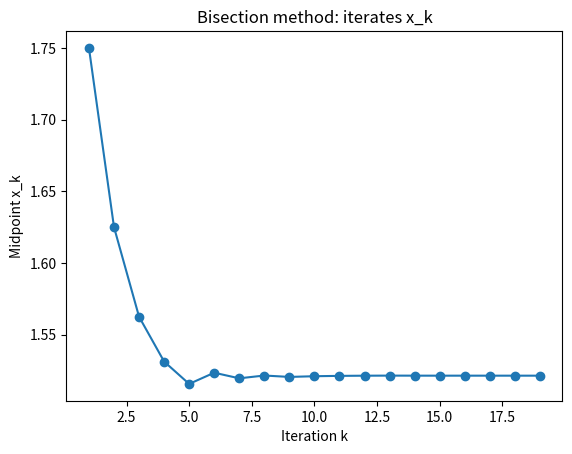
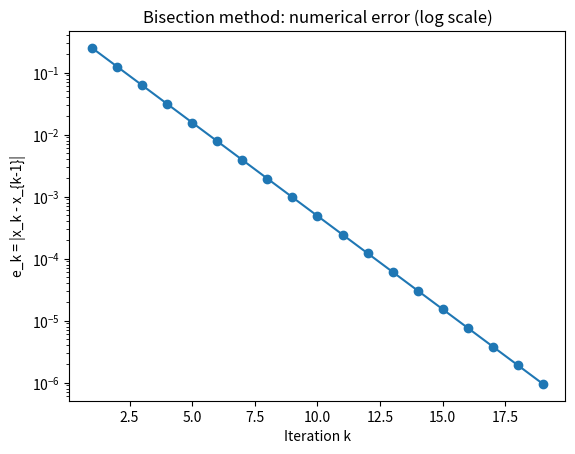

Generate these figures, in order, with matplotlib:
"""
Bisection method for solving f(x) = 0 on an interval [a, b].

What this script does:
- Uses the bisection method to approximate a root of f(x).
- Tracks numerical convergence using e_n = |x_n - x_{n-1}| (purely numerical).
- Writes iteration data to 'bisection_convergence.dat' for plotting in gnuplot.
- Optionally shows quick plots using matplotlib if it is installed.

How to use in the exam:
- Step 1: Edit the USER PARAMETERS section:
    * a, b       : endpoints of the initial interval (must have f(a)*f(b) < 0).
    * tolerance  : desired accuracy.
    * max_iter   : maximum iterations allowed.
    * output_file: name of the .dat file (you can keep the default).
- Step 2: Change the function f(x) to match the exam question.
- Step 3: Run in terminal:
        python3 bisection_method.py
- Step 4: Use gnuplot with the output file:
        plot 'bisection_convergence.dat' using 1:2 with linespoints title 'x_n'
        plot 'bisection_convergence.dat' using 1:4 with linespoints title 'error'

Data file columns:
    col1: iteration number k
    col2: x_k (midpoint at iteration k)
    col3: f(x_k)
    col4: e_k = |x_k - x_{k-1}| (numerical error estimate)

Note:
- The classical error bound and order of convergence can be mentioned in your answer
  as theory, but here we only use purely numerical differences.
"""

import math

# Try to import matplotlib for quick sanity plots (OPTIONAL).
# In the exam environment, if matplotlib is not available, the script still works.
try:
    import matplotlib.pyplot as plt
    HAVE_MPL = True
except ImportError:
    HAVE_MPL = False

# ========== USER PARAMETERS: CHANGE THESE IN THE EXAM ==========
a = 1.0           # Left endpoint of interval [a, b]
b = 2.0           # Right endpoint of interval [a, b]
tolerance = 1e-6  # Stop when |x_n - x_{n-1}| or |b - a| < tolerance
max_iter = 100    # Safety cap on iterations
output_file = "bisection_convergence.dat"
# ===============================================================


def f(x):
    """
    Function whose root you want to find: solve f(x) = 0.

    In the exam:
    - Replace this with the required function.
    - Make sure that f(a) * f(b) < 0 for the chosen interval [a, b].

    Example here (you will change this):
        f(x) = x^3 - x - 2
    """
    return x * x * x - x - 2.0


def bisection(a, b, tol, max_iter, filename):
    """
    Perform the bisection method on [a, b] with the given tolerance.

    Numerical convergence:
    - We do NOT use the true root.
    - We only use the difference between successive midpoints:

        e_k = |x_k - x_{k-1}|

    Output:
    - Writes lines to 'filename' with columns:
        iter, x_mid, f(x_mid), e_k
    - Returns the final midpoint as the approximate root.
    """
    fa = f(a)
    fb = f(b)

    # Check sign change condition, otherwise bisection is not guaranteed to work.
    if fa * fb > 0.0:
        print("Error: f(a) and f(b) must have opposite signs for bisection.")
        return None

    fout = open(filename, "w")
    fout.write("# col1: iter, col2: x_mid, col3: f(x_mid), col4: e_k = |x_k - x_{k-1}|\n")

    x_prev = None          # previous midpoint (for error estimate)
    x_values = []          # store x_k for plotting
    err_values = []        # store e_k for plotting

    for k in range(1, max_iter + 1):
        # 1. Compute midpoint of the current interval
        mid = 0.5 * (a + b)
        fmid = f(mid)

        # 2. Compute numerical error estimate (difference from previous iterate)
        if x_prev is None:
            error = 0.0   # no previous point in the first iteration
        else:
            error = abs(mid - x_prev)

        # 3. Store data in the .dat file and in memory
        fout.write(f"{k} {mid} {fmid} {error}\n")
        x_values.append(mid)
        err_values.append(error)

        # 4. Check stopping conditions
        #    (a) interval length small enough OR
        #    (b) change in x small enough
        if abs(b - a) < tol or (x_prev is not None and error < tol):
            x_prev = mid
            break

        # 5. Bisection update:
        #    If f(a) and f(mid) have opposite signs, the root is in [a, mid],
        #    otherwise it is in [mid, b].
        if fa * fmid < 0.0:
            b = mid
            fb = fmid
        else:
            a = mid
            fa = fmid

        # 6. Store current midpoint as previous for next iteration
        x_prev = mid

    fout.close()

    print("Bisection finished.")
    print("Approximate root:", x_prev)
    print("Iterations used:", k)
    print("Convergence data written to:", filename)
    print("Example gnuplot commands:")
    print("  plot 'bisection_convergence.dat' using 1:2 with linespoints title 'x_n'")
    print("  plot 'bisection_convergence.dat' using 1:4 with linespoints title 'error'")

    # Optional matplotlib plots (sanity check; safe if matplotlib is missing)
    if HAVE_MPL:
        # Plot x_k vs iteration
        plt.figure()
        plt.plot(range(1, len(x_values)), x_values[1:], marker='o')
        plt.xlabel("Iteration k")
        plt.ylabel("Midpoint x_k")
        plt.title("Bisection method: iterates x_k")

        # Plot error vs iteration in log scale (skip zero error by adding epsilon)
        plt.figure()
        eps = 1e-16
        err_no_zero = [e if e > 0.0 else eps for e in err_values]
        plt.semilogy(range(1, len(err_no_zero)), err_no_zero[1:], marker='o')
        plt.xlabel("Iteration k")
        plt.ylabel("e_k = |x_k - x_{k-1}|")
        plt.title("Bisection method: numerical error (log scale)")

        plt.show()

    return x_prev


if __name__ == "__main__":
    bisection(a, b, tolerance, max_iter, output_file)
